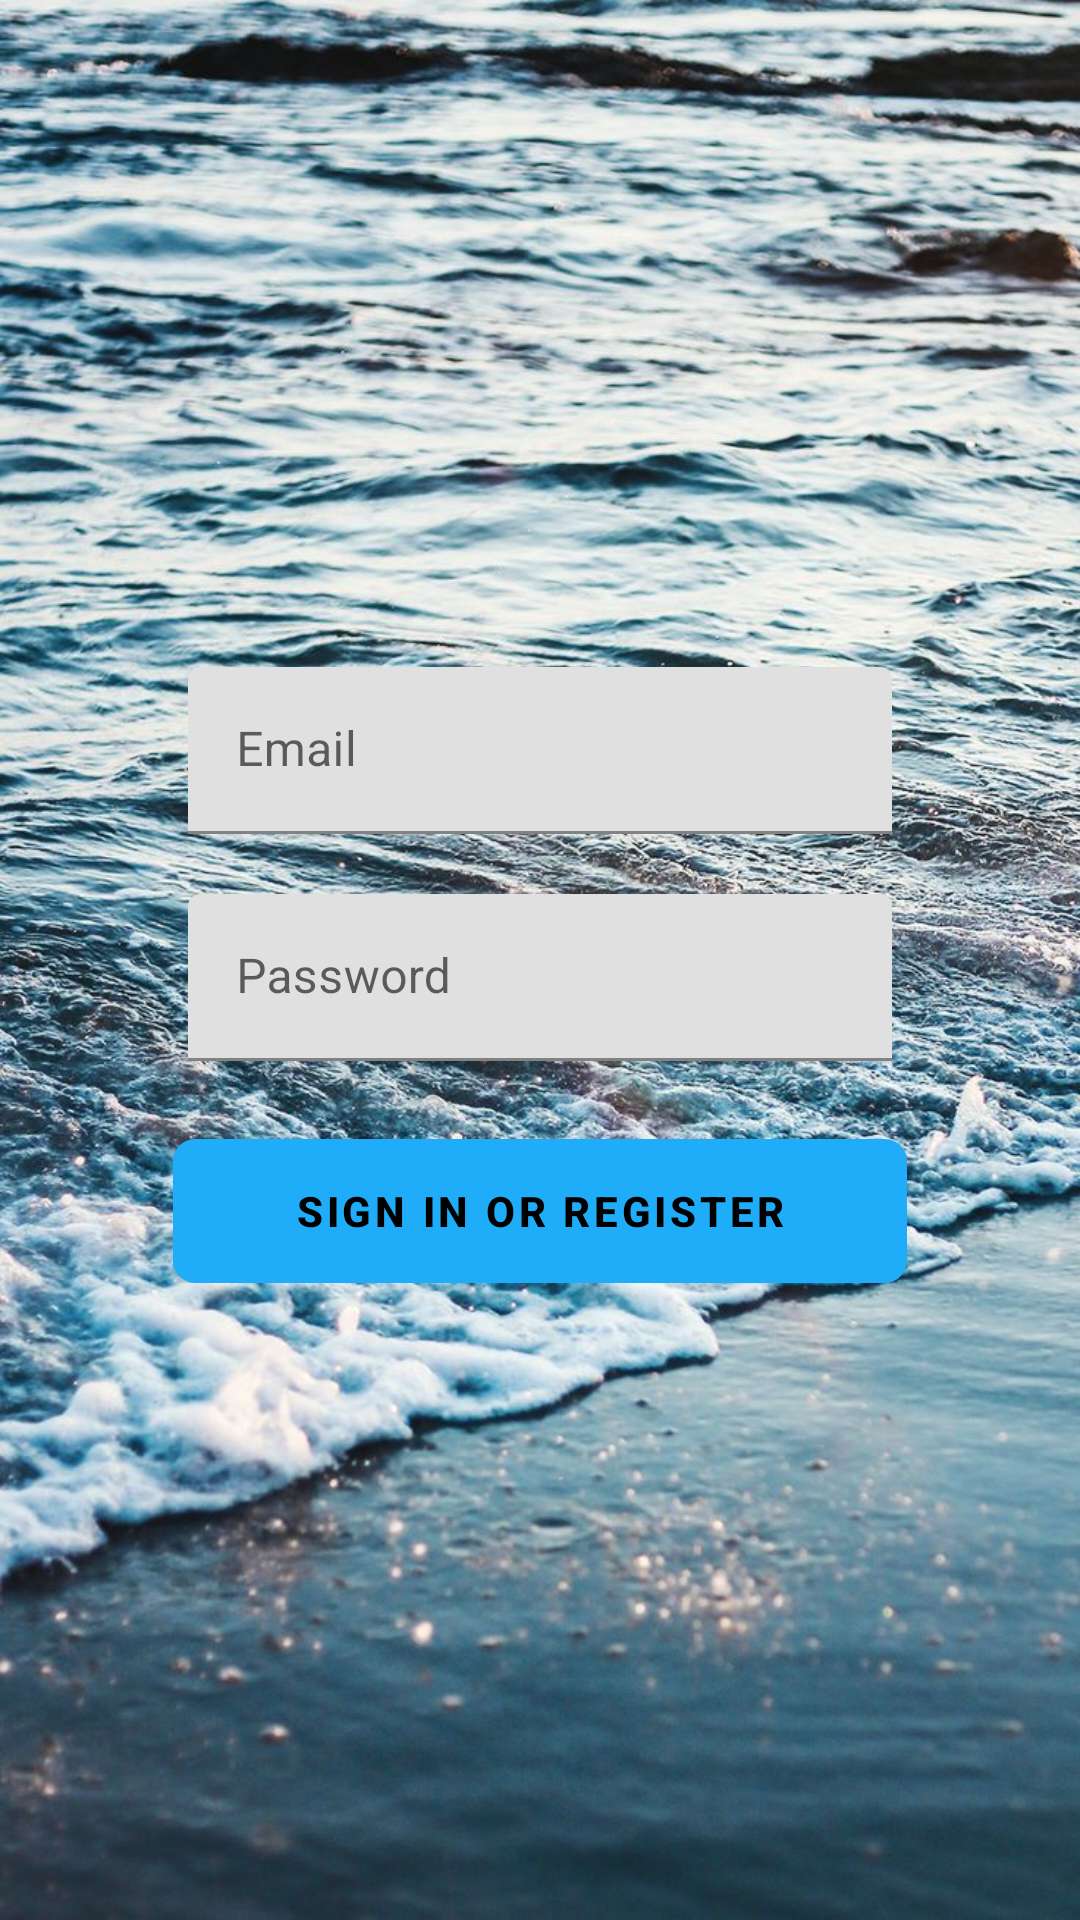

Write the Android layout XML for this screen, with the resource values it uses.
<!-- AndroidManifest.xml: application theme Theme.Aquam -->
<!-- res/layout/fragment_login.xml -->
<?xml version="1.0" encoding="utf-8"?>
<androidx.constraintlayout.widget.ConstraintLayout xmlns:android="http://schemas.android.com/apk/res/android"
    xmlns:app="http://schemas.android.com/apk/res-auto"
    xmlns:tools="http://schemas.android.com/tools"
    android:layout_width="match_parent"
    android:layout_height="match_parent"
    android:background="@drawable/imagen_fondo_3"
    android:gravity="center_horizontal"
    android:orientation="vertical">

    
    <ProgressBar
        android:id="@+id/login_progress"
        style="?android:attr/progressBarStyleLarge"
        android:layout_width="wrap_content"
        android:layout_height="wrap_content"
        android:layout_marginBottom="8dp"
        android:visibility="gone"
        app:layout_constraintBottom_toBottomOf="parent"
        app:layout_constraintEnd_toEndOf="parent"
        app:layout_constraintStart_toStartOf="parent"
        app:layout_constraintTop_toTopOf="parent" />


    <LinearLayout
        android:id="@+id/email_login_form"
        android:layout_width="0dp"
        android:layout_height="wrap_content"
        android:orientation="vertical"
        app:layout_constraintBottom_toBottomOf="parent"
        app:layout_constraintEnd_toEndOf="@id/guidelineMarginEnd"
        app:layout_constraintStart_toStartOf="@id/guidelineMarginStart"
        app:layout_constraintTop_toTopOf="parent">

        <com.google.android.material.textfield.TextInputLayout
            style="@style/CustomEdittext"
            android:layout_width="match_parent"
            android:layout_height="wrap_content">

            <EditText
                android:id="@+id/tvEmail"
                android:layout_width="match_parent"
                android:layout_height="wrap_content"
                android:background="@null"
                android:hint="@string/prompt_email"
                android:inputType="textEmailAddress"
                android:maxLines="1"
                android:singleLine="true" />

        </com.google.android.material.textfield.TextInputLayout>

        <com.google.android.material.textfield.TextInputLayout
            style="@style/CustomEdittext"
            android:layout_width="match_parent"
            android:layout_height="wrap_content">

            <EditText
                android:id="@+id/tvPassword"
                android:layout_width="match_parent"
                android:layout_height="wrap_content"
                android:hint="@string/prompt_password"
                android:imeActionId="6"
                android:imeActionLabel="@string/action_sign_in_short"
                android:imeOptions="actionUnspecified"
                android:inputType="textPassword"
                android:maxLines="1"
                android:singleLine="true" />

        </com.google.android.material.textfield.TextInputLayout>

        <Button
            android:id="@+id/email_sign_in_button"
            style="@style/CustomButton"
            android:layout_width="match_parent"
            android:layout_height="wrap_content"
            android:layout_marginTop="16dp"
            android:text="@string/action_sign_in"
            android:textColor="@color/primary_text"
            android:textStyle="bold" />

    </LinearLayout>

    <androidx.constraintlayout.widget.Guideline
        android:id="@+id/guidelineMarginStart"
        android:layout_width="wrap_content"
        android:layout_height="wrap_content"
        android:orientation="vertical"
        app:layout_constraintGuide_percent="0.16" />


    <androidx.constraintlayout.widget.Guideline
        android:id="@+id/guidelineMarginEnd"
        android:layout_width="wrap_content"
        android:layout_height="wrap_content"
        android:orientation="vertical"
        app:layout_constraintGuide_percent="0.84" />

</androidx.constraintlayout.widget.ConstraintLayout>
<!-- resources referenced by this layout -->
<resources>
  <color name="primary_text">#000000</color>
  <!-- drawable imagen_fondo_3: jpg bitmap (drawable, 230626 bytes) -->
  <string name="action_sign_in">Sign in or register</string>
  <string name="action_sign_in_short">Sign in</string>
  <string name="prompt_email">Email</string>
  <string name="prompt_password">Password</string>
  <style name="CustomButton" parent="TextAppearance.MaterialComponents.Button">
          <item name="android:background">@drawable/background_button</item>
      </style>
  <style name="CustomEdittext">
          <item name="android:textSize">18sp</item>
          <item name="android:padding">5dp</item>
          <item name="android:layout_marginTop">5dp</item>
          <item name="android:layout_marginBottom">5dp</item>
      </style>
  <style name="Theme.Aquam" parent="Theme.MaterialComponents.DayNight.NoActionBar">
          
          <item name="colorPrimary">@color/primaryColor</item>
          <item name="colorPrimaryVariant">@color/primaryDarkColor</item>
          <item name="colorOnPrimary">@color/primaryTextColor</item>
          
          <item name="colorSecondary">@color/secondaryColor</item>
          <item name="colorSecondaryVariant">@color/secondaryDarkColor</item>
          <item name="colorOnSecondary">@color/secondaryTextColor</item>
          
          <item name="android:statusBarColor" tools:targetApi="l">@color/primaryDarkColor</item>
          
      </style>
  <!-- drawable background_button (drawable) -->
  <?xml version="1.0" encoding="utf-8"?>
  <layer-list>
      <item>
          <shape xmlns:android="http://schemas.android.com/apk/res/android">
              <solid android:color="@color/secondaryColor"/>
  
              <stroke android:width="1dp"
                  android:color="#ff000000" />
  
              <padding android:left="1dp"
                  android:top="1dp"
                  android:right="1dp"
                  android:bottom="1dp" />
  
              <corners android:bottomRightRadius="7dp"
                  android:bottomLeftRadius="7dp"
                  android:topLeftRadius="7dp"
                  android:topRightRadius="7dp" />
          </shape>
      </item>
  </layer-list>
  <color name="primaryColor">#1fadf9</color>
  <color name="primaryDarkColor">#007ec6</color>
  <color name="primaryTextColor">#000000</color>
  <color name="secondaryColor">#f1d9ed</color>
  <color name="secondaryDarkColor">#bea7bb</color>
  <color name="secondaryTextColor">#000000</color>
</resources>
